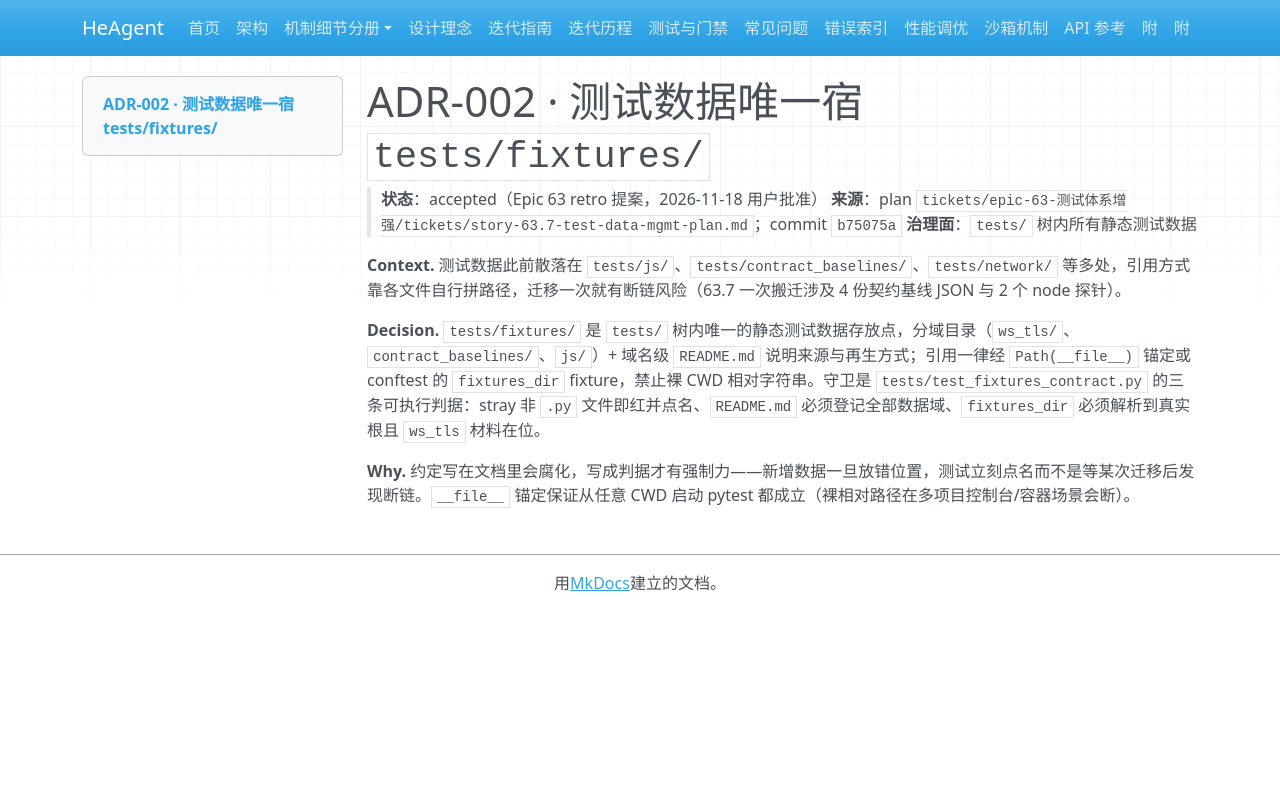

repository: zsutxz/HeAgent · page: decisions/adr-0002-test-data-single-home/index.html · generator: mkdocs

# ADR-002 · 测试数据唯一宿 `tests/fixtures/`

> **状态**：accepted（Epic 63 retro 提案，2026-11-18 用户批准）
> **来源**：plan `tickets/epic-63-测试体系增强/tickets/story-63.7-test-data-mgmt-plan.md`；commit `b75075a`
> **治理面**：`tests/` 树内所有静态测试数据

**Context.** 测试数据此前散落在 `tests/js/`、`tests/contract_baselines/`、`tests/network/` 等多处，引用方式靠各文件自行拼路径，迁移一次就有断链风险（63.7 一次搬迁涉及 4 份契约基线 JSON 与 2 个 node 探针）。

**Decision.** `tests/fixtures/` 是 `tests/` 树内唯一的静态测试数据存放点，分域目录（`ws_tls/`、`contract_baselines/`、`js/`）+ 域名级 `README.md` 说明来源与再生方式；引用一律经 `Path(__file__)` 锚定或 conftest 的 `fixtures_dir` fixture，禁止裸 CWD 相对字符串。守卫是 `tests/test_fixtures_contract.py` 的三条可执行判据：stray 非 `.py` 文件即红并点名、`README.md` 必须登记全部数据域、`fixtures_dir` 必须解析到真实根且 `ws_tls` 材料在位。

**Why.** 约定写在文档里会腐化，写成判据才有强制力——新增数据一旦放错位置，测试立刻点名而不是等某次迁移后发现断链。`__file__` 锚定保证从任意 CWD 启动 pytest 都成立（裸相对路径在多项目控制台/容器场景会断）。
